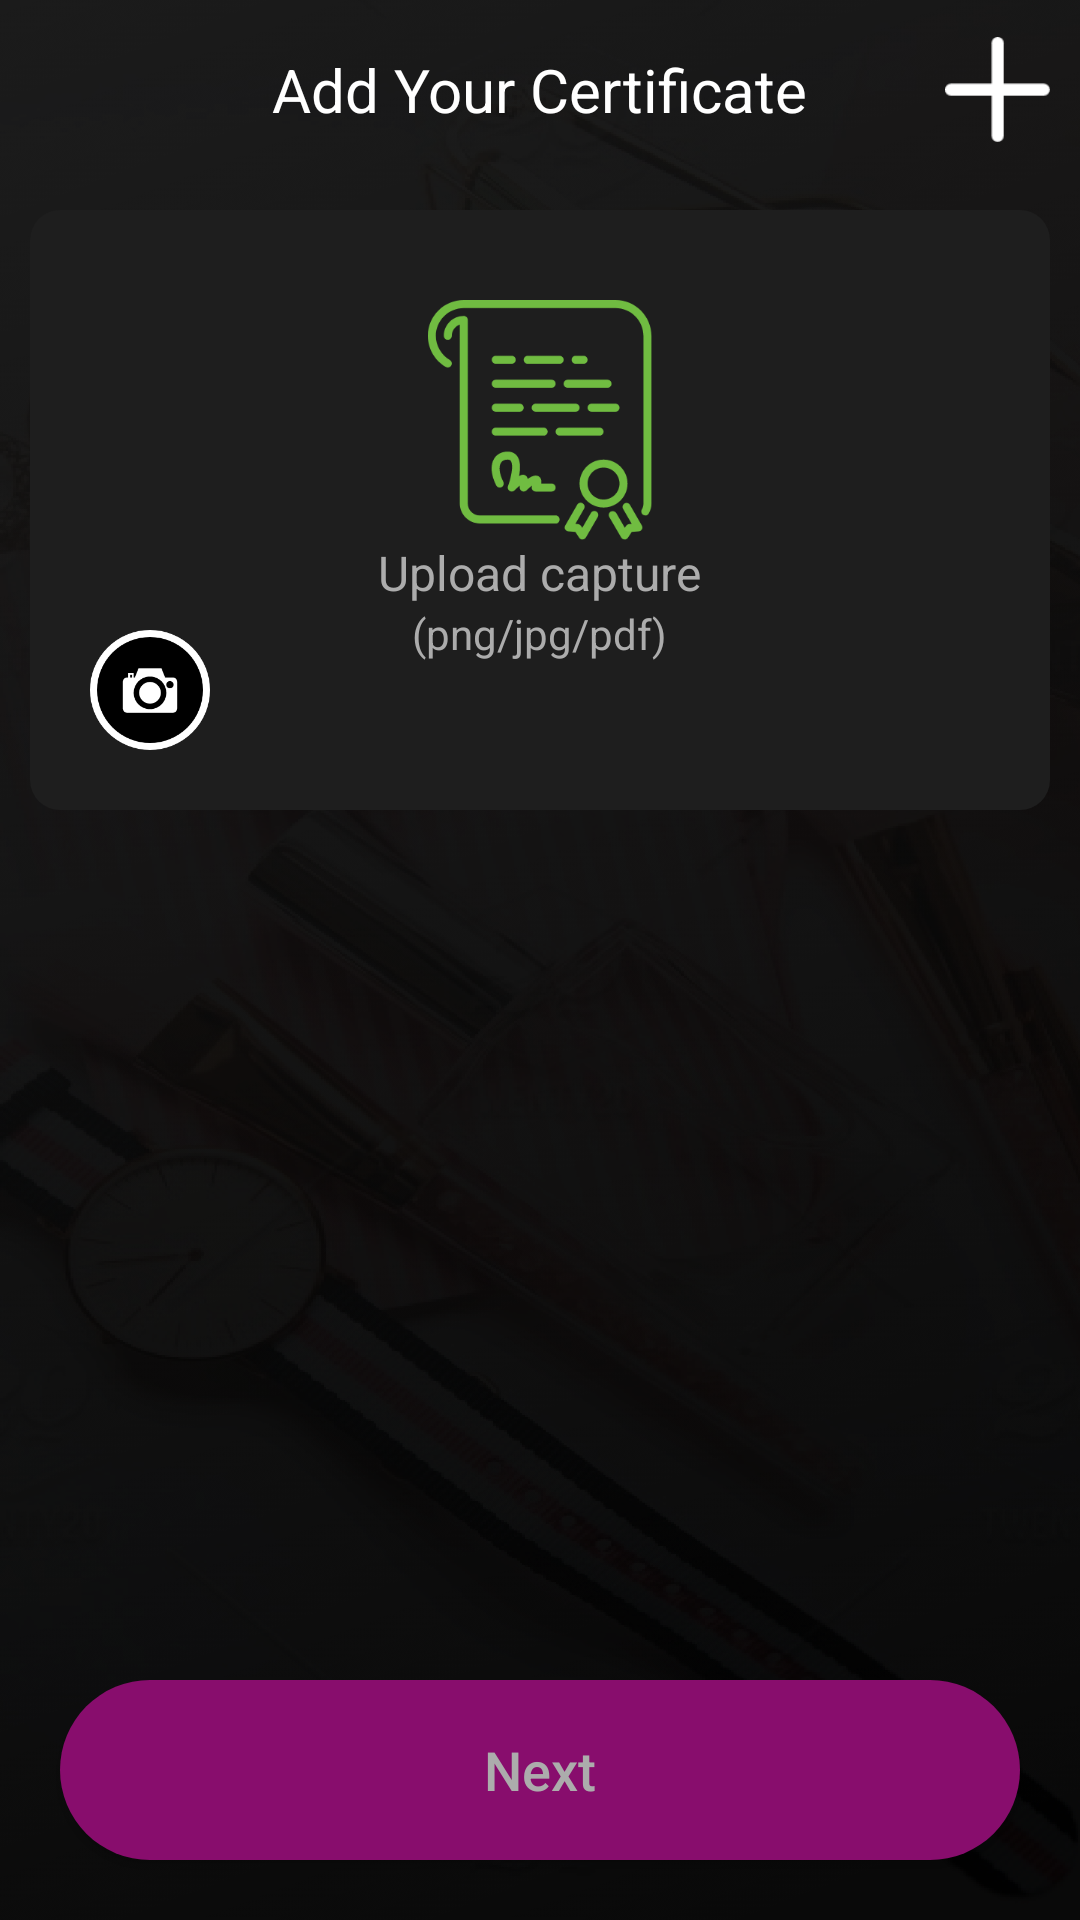

Reconstruct the res/layout file that produces this screen, plus the resources it refers to.
<!-- AndroidManifest.xml: application theme AppTheme -->
<!-- res/layout/activity_addyour_certificate.xml -->
<?xml version="1.0" encoding="utf-8"?>
<RelativeLayout
    xmlns:android="http://schemas.android.com/apk/res/android"
    xmlns:app="http://schemas.android.com/apk/res-auto"
    xmlns:tools="http://schemas.android.com/tools"
    android:layout_width="match_parent"
    android:layout_height="match_parent"
    android:background="@mipmap/splash_bg"
    tools:context="com.example.NailedOwner.AddServicesTwo.AddServicesTwo">

    <ProgressBar
        android:layout_centerInParent="true"
        android:layout_width="40dp"
        android:layout_height="40dp"
        android:id="@+id/progressBar"
        android:background="@drawable/progresh_background"
        android:elevation="@dimen/padding6"
        android:padding="@dimen/padding5"
        android:indeterminate="true"
        android:indeterminateTintMode="src_atop"
        android:indeterminateTint="@color/green_new"
        android:visibility="gone"/>

    <RelativeLayout
        android:id="@+id/RR_add"
        android:layout_width="match_parent"
        android:layout_height="60dp"
        >
        <TextView
            android:layout_centerVertical="true"
            android:layout_centerHorizontal="true"
            android:id="@+id/txt_add"
            android:textColor="@color/white"
            android:text="Add Your Certificate"
            android:textSize="@dimen/pading20"
            android:layout_width="wrap_content"
            android:layout_height="wrap_content">
        </TextView>

        <ImageView
            android:layout_marginRight="@dimen/pading10"
            android:layout_centerVertical="true"
            android:layout_alignParentRight="true"
            android:src="@mipmap/plus_one"
            android:layout_width="35dp"
            android:layout_height="35dp"
            ></ImageView>

    </RelativeLayout>


    <RelativeLayout
        android:layout_margin="@dimen/pading10"
        android:id="@+id/RR_camera"
        android:layout_below="@+id/RR_add"
        android:background="@drawable/whiteeditround"
        android:layout_width="match_parent"
        android:layout_height="200dp"
        >

        <RelativeLayout
            android:id="@+id/RR_certificate"
            android:layout_margin="@dimen/pading10"
            android:layout_alignParentBottom="true"
            android:layout_width="60dp"
            android:layout_height="60dp">

            <ImageView
                android:layout_centerInParent="true"
                android:src="@mipmap/camera"
                android:layout_width="@dimen/padding40"
                android:layout_height="@dimen/padding40"
                ></ImageView>

        </RelativeLayout>



        <ImageView
            android:layout_marginTop="30dp"
            android:layout_centerHorizontal="true"
            android:id="@+id/img_camera"
            android:src="@mipmap/certifiacte"
            android:layout_width="80dp"
            android:layout_height="80dp"
            ></ImageView>

        <TextView
            android:id="@+id/txt_photo"
            android:layout_below="@+id/img_camera"
            android:textColor="@color/light_black"
            android:layout_centerInParent="true"
            android:text="Upload capture"
            android:textSize="@dimen/pading16"
            android:layout_width="wrap_content"
            android:layout_height="wrap_content">
        </TextView>

        <TextView
            android:layout_centerInParent="true"
            android:layout_below="@+id/txt_photo"
            android:textColor="@color/light_black"
            android:text="(png/jpg/pdf)"
            android:textSize="@dimen/pading14"
            android:layout_width="wrap_content"
            android:layout_height="wrap_content">
        </TextView>

    </RelativeLayout>

    <Button
        android:layout_marginBottom="@dimen/pading20"
        android:layout_alignParentBottom="true"
        android:layout_marginTop="@dimen/pading20"
        android:layout_marginRight="@dimen/pading20"
        android:layout_marginLeft="@dimen/pading20"
        android:id="@+id/btn_next_certificate"
        android:layout_width="match_parent"
        android:layout_height="60dp"
        android:layout_gravity="center"
        android:text="Next"
        android:background="@drawable/roundbttn_register"
        android:textAllCaps="false"
        android:textColor="@color/light_black"
        android:textSize="@dimen/pading18" />


</RelativeLayout>
<!-- resources referenced by this layout -->
<resources>
  <color name="green_new">#009245</color>
  <color name="light_black">#ACACAC</color>
  <color name="white">#ffffff</color>
  <dimen name="padding40">40dp</dimen>
  <dimen name="padding5">5dp</dimen>
  <dimen name="padding6">6dp</dimen>
  <dimen name="pading10">10dp</dimen>
  <dimen name="pading14">14dp</dimen>
  <dimen name="pading16">16dp</dimen>
  <dimen name="pading18">18dp</dimen>
  <dimen name="pading20">20dp</dimen>
  <!-- drawable roundbttn_register (drawable) -->
  <shape xmlns:android="http://schemas.android.com/apk/res/android"
      android:shape="rectangle">
      <stroke android:color="@color/Mehroon" android:width="0dp"/>
      <corners android:radius="30dp"/>
      <solid android:color="@color/Mehroon"/>
  </shape>
  <!-- drawable whiteeditround (drawable) -->
  <?xml version="1.0" encoding="utf-8"?>
  <shape xmlns:android="http://schemas.android.com/apk/res/android"
      xmlns:tools="http://schemas.android.com/tools"
     android:shape="rectangle">
              <gradient
                  android:angle="90"
                  android:startColor="#1E1E1E"
                  android:type="linear" />
              <corners android:radius="@dimen/pading10" />
      <solid android:color="#1E1E1E"/>
  
  
  </shape>
  <!-- mipmap camera: png bitmap (drawable-ldpi, 4752 bytes) -->
  <!-- mipmap certifiacte: png bitmap (drawable-ldpi, 5749 bytes) -->
  <!-- mipmap plus_one: png bitmap (drawable-ldpi, 543 bytes) -->
  <!-- mipmap splash_bg: png bitmap (drawable, 306814 bytes) -->
  <style name="AppTheme" parent="Theme.AppCompat.Light.DarkActionBar">
          
          <item name="colorPrimary">@color/colorPrimary</item>
          <item name="colorPrimaryDark">@color/colorPrimaryDark</item>
          <item name="colorAccent">@color/colorAccent</item>
      </style>
  <color name="Mehroon">#880D6D</color>
  <color name="colorPrimary">#6200EE</color>
  <color name="colorPrimaryDark">#3700B3</color>
  <color name="colorAccent">#03DAC5</color>
</resources>
